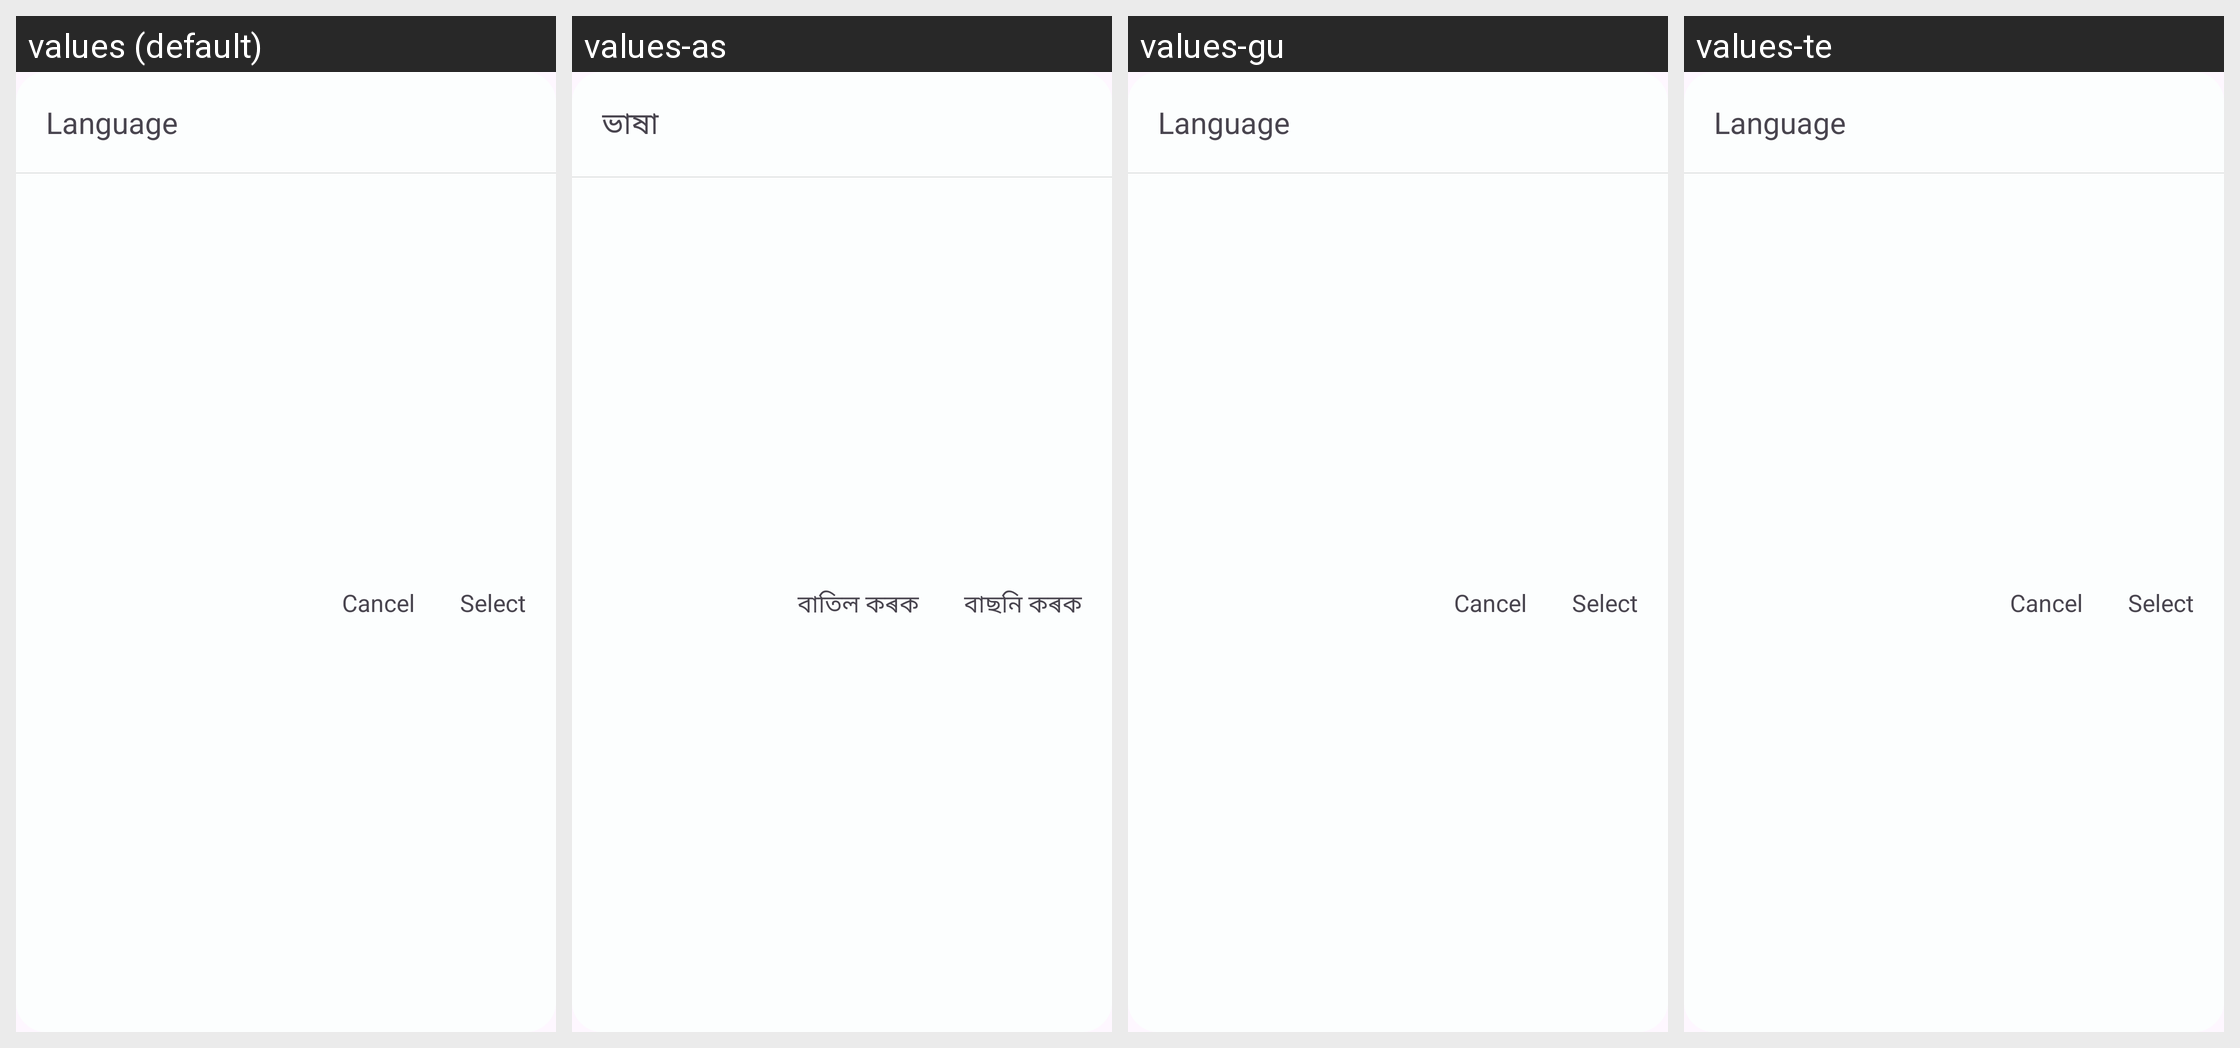

The Android screen above is rendered under several locales of the same app. Produce the string resources it draws, with the default and per-locale values.
Android screen res/layout/dialog_language.xml rendered under 4 locales, left to right: values (default), values-as, values-gu, values-te. Device: Nexus 5 (rendered at 1080×1920; each locale shown at half size, 540×960, under a caption strip naming it); theme Theme.Localization.
Other locales in the repository, not shown: values-bn, values-hi, values-kn, values-ml, values-mr, values-or, values-pa, values-ta.
Strings drawn on this screen, with the default value and each locale's value (text and hints the layout hard-codes, and strings that could not be matched under every locale, appear in the picture but are not listed):

language
  values: Language
  values-as: ভাষা
  values-gu: Language  [not translated; the default value is used]
  values-te: Language  [not translated; the default value is used]

cancel
  values: Cancel
  values-as: বাতিল কৰক
  values-gu: Cancel  [not translated; the default value is used]
  values-te: Cancel  [not translated; the default value is used]

select
  values: Select
  values-as: বাছনি কৰক
  values-gu: Select  [not translated; the default value is used]
  values-te: Select  [not translated; the default value is used]
